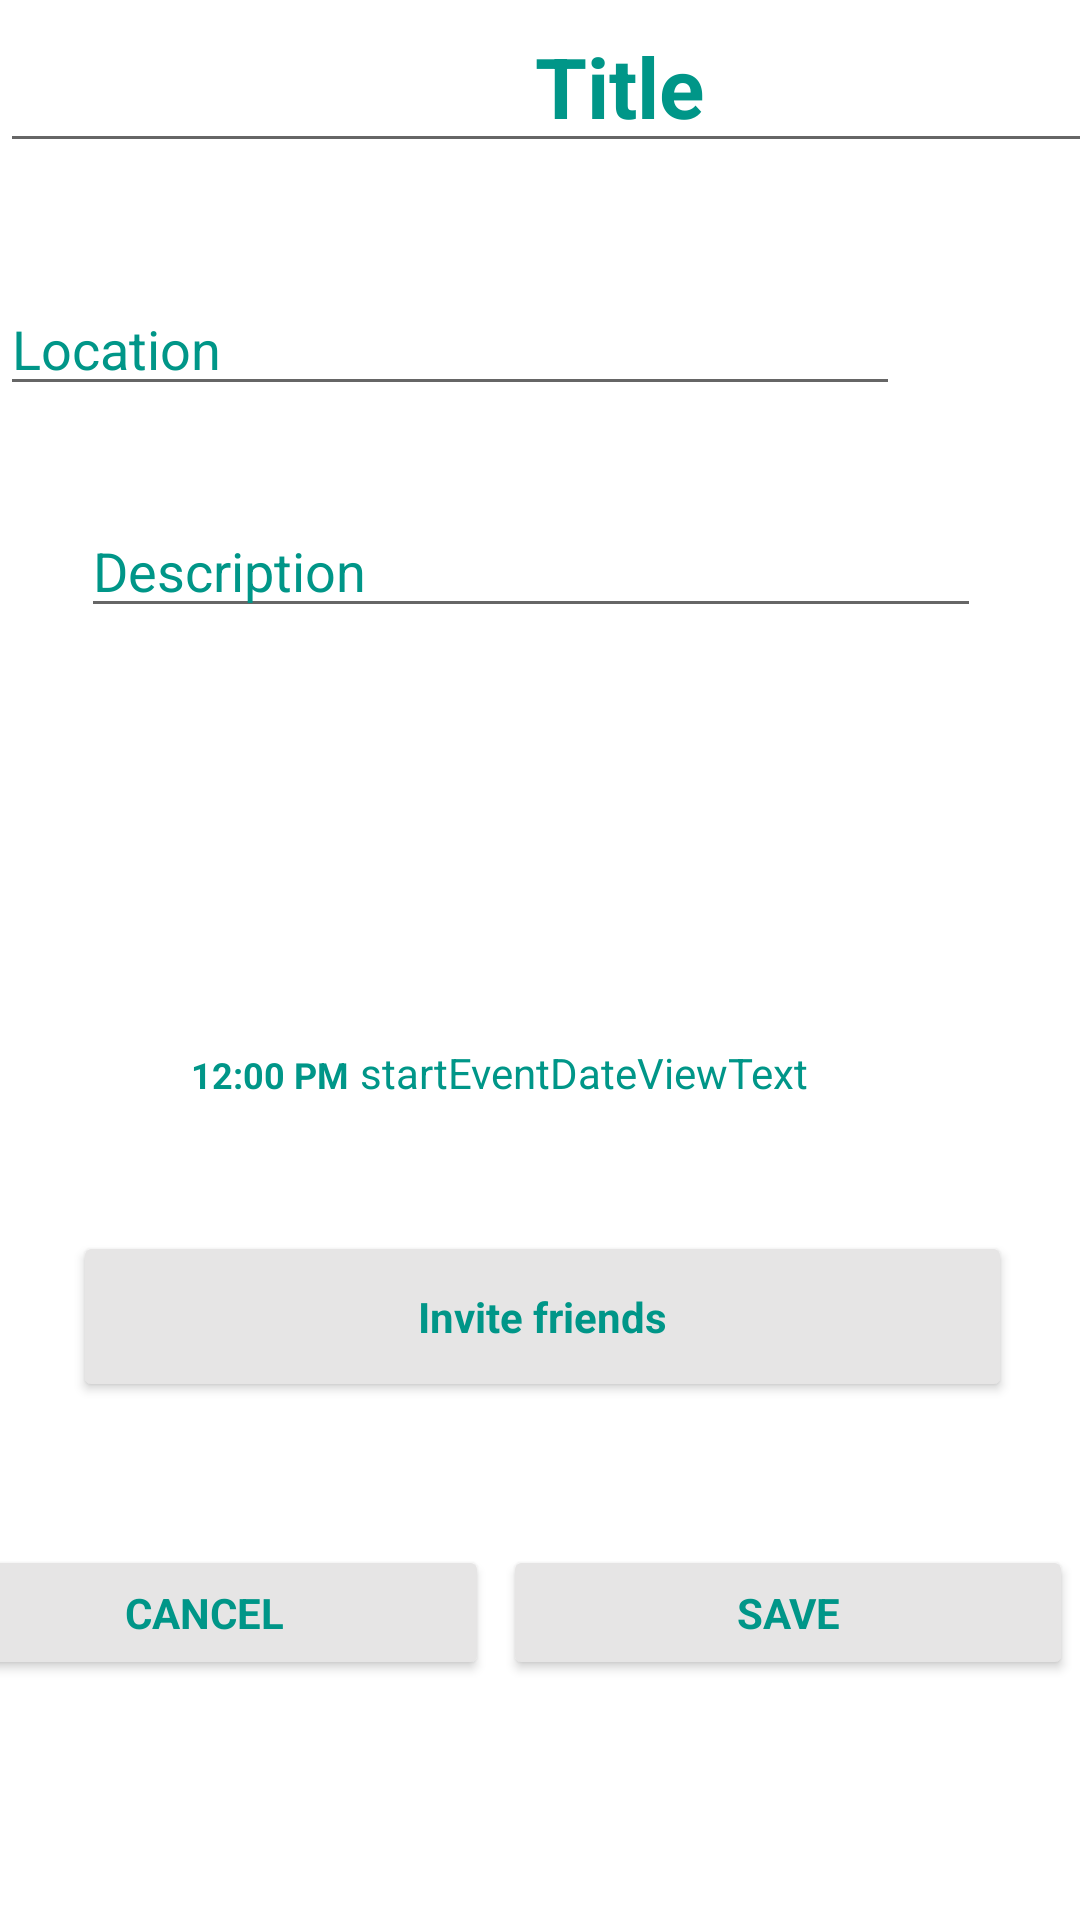

Layout XML and referenced resources for this Android screen:
<!-- AndroidManifest.xml: application theme Theme.TimShare -->
<!-- res/layout/activity_edit_event.xml -->
<?xml version="1.0" encoding="utf-8"?>
<androidx.constraintlayout.widget.ConstraintLayout xmlns:android="http://schemas.android.com/apk/res/android"
    xmlns:app="http://schemas.android.com/apk/res-auto"
    xmlns:tools="http://schemas.android.com/tools"
    android:layout_width="match_parent"
    android:layout_height="match_parent"
    tools:context=".EventActivity">

    <Button
        android:id="@+id/inviteFriendButton"
        android:layout_width="313dp"
        android:layout_height="57dp"
        android:backgroundTint="#E6E5E5"
        android:lineSpacingExtra="10sp"
        android:text="Invite friends"
        android:textAppearance="@style/TextAppearance.AppCompat.Medium"
        android:textColor="#009688"
        android:textSize="14sp"
        android:textStyle="bold"
        android:visibility="visible"
        app:iconTint="#2D2F31"
        app:layout_constraintBottom_toTopOf="@+id/saveButton"
        app:layout_constraintEnd_toEndOf="parent"
        app:layout_constraintHorizontal_bias="0.515"
        app:layout_constraintStart_toStartOf="parent"
        app:layout_constraintTop_toBottomOf="@+id/endEventDateViewText"
        app:layout_constraintVertical_bias="0.513" />

    <EditText
        android:id="@+id/editTextTDescription1"
        android:layout_width="300dp"
        android:layout_height="wrap_content"
        android:layout_marginStart="60dp"
        android:layout_marginTop="168dp"
        android:layout_marginEnd="60dp"
        android:ems="10"
        android:inputType="textPersonName"
        android:text="Description"
        android:textColor="#009688"
        android:textSize="18dp"
        app:layout_constraintEnd_toEndOf="parent"
        app:layout_constraintHorizontal_bias="0.555"
        app:layout_constraintStart_toStartOf="parent"
        app:layout_constraintTop_toTopOf="parent" />

    <Button
        android:id="@+id/saveButton"
        android:layout_width="190dp"
        android:layout_height="45dp"
        android:layout_marginStart="5dp"
        android:layout_marginEnd="10dp"
        android:layout_marginBottom="80dp"
        android:backgroundTint="#E6E5E5"
        android:lineSpacingExtra="10sp"
        android:text="SAVE"
        android:textAppearance="@style/TextAppearance.AppCompat.Medium"
        android:textColor="#009688"
        android:textSize="14sp"
        android:textStyle="bold"
        android:visibility="visible"
        app:iconTint="#2D2F31"
        app:layout_constraintBottom_toBottomOf="parent"
        app:layout_constraintEnd_toEndOf="parent"
        app:layout_constraintHorizontal_bias="0.0"
        app:layout_constraintStart_toEndOf="@+id/cancleButton"
        app:layout_constraintTop_toBottomOf="@+id/endEventDateViewText"
        app:layout_constraintVertical_bias="1.0" />

    <Button
        android:id="@+id/cancleButton"
        android:layout_width="190dp"
        android:layout_height="45dp"
        android:layout_marginStart="10dp"
        android:layout_marginEnd="205dp"
        android:layout_marginBottom="80dp"
        android:backgroundTint="#E6E5E5"
        android:lineSpacingExtra="10sp"
        android:text="CANCEL"
        android:textAppearance="@style/TextAppearance.AppCompat.Medium"
        android:textColor="#009688"
        android:textSize="14sp"
        android:textStyle="bold"
        android:visibility="visible"
        app:iconTint="#F6FAF7"
        app:layout_constraintBottom_toBottomOf="parent"
        app:layout_constraintEnd_toEndOf="parent"
        app:layout_constraintHorizontal_bias="0.833"
        app:layout_constraintStart_toStartOf="parent"
        app:layout_constraintTop_toBottomOf="@+id/endEventTimeViewText"
        app:layout_constraintVertical_bias="1.0" />

    <TextView
        android:id="@+id/endEventTimeViewText"
        android:layout_width="120dp"
        android:layout_height="35dp"
        android:layout_marginStart="30dp"
        android:layout_marginTop="395dp"
        android:layout_marginBottom="300dp"
        android:text="12:30 PM"
        android:textAlignment="center"
        android:textColor="#009688"
        android:textSize="12sp"
        android:textStyle="bold"
        app:layout_constraintBottom_toBottomOf="parent"
        app:layout_constraintStart_toStartOf="parent"
        app:layout_constraintTop_toTopOf="parent"
        app:layout_constraintVertical_bias="0.0" />

    <TextView
        android:id="@+id/startEventDateViewText"
        android:layout_width="200dp"
        android:layout_height="35dp"
        android:layout_marginTop="348dp"
        android:layout_marginEnd="40dp"
        android:rotationX="0"
        android:text="startEventDateViewText"
        android:textColor="#009688"
        app:layout_constraintEnd_toEndOf="parent"
        app:layout_constraintTop_toTopOf="parent" />

    <TextView
        android:id="@+id/endEventDateViewText"
        android:layout_width="200dp"
        android:layout_height="35dp"
        android:layout_marginTop="395dp"
        android:layout_marginEnd="40dp"
        android:layout_marginBottom="300dp"
        android:text="endEventDateViewText"
        android:textColor="#009688"
        app:layout_constraintBottom_toBottomOf="parent"
        app:layout_constraintEnd_toEndOf="parent"
        app:layout_constraintTop_toTopOf="parent"
        app:layout_constraintVertical_bias="0.0" />

    <EditText
        android:id="@+id/EditTextTitle1"
        android:layout_width="413dp"
        android:layout_height="wrap_content"
        android:ems="10"
        android:inputType="textPersonName"
        android:text="Title"
        android:textStyle="bold"
        android:textSize="28dp"
        android:textAlignment="center"
        android:textColor="#009688"
        app:layout_constraintEnd_toEndOf="parent"
        app:layout_constraintHorizontal_bias="0.0"
        app:layout_constraintStart_toStartOf="parent"
        app:layout_constraintTop_toTopOf="parent" />

    <TextView
        android:id="@+id/startEventTimeViewText"
        android:layout_width="120dp"
        android:layout_height="35dp"
        android:layout_marginStart="30dp"
        android:layout_marginTop="350dp"
        android:layout_marginBottom="10dp"
        android:text="12:00 PM"
        android:textAlignment="center"
        android:textColor="#009688"
        android:textSize="12sp"
        android:textStyle="bold"
        app:layout_constraintBottom_toTopOf="@+id/endEventTimeViewText"
        app:layout_constraintStart_toStartOf="parent"
        app:layout_constraintTop_toTopOf="parent" />

    <EditText
        android:id="@+id/EditTextTLocation1"
        android:layout_width="300dp"
        android:layout_height="wrap_content"
        android:layout_marginStart="60dp"
        android:layout_marginTop="20dp"
        android:layout_marginEnd="60dp"
        android:layout_marginBottom="10dp"
        android:ems="10"
        android:inputType="textPersonName"
        android:text="Location"
        android:textColor="#009688"
        android:textSize="18dp"
        app:layout_constraintBottom_toTopOf="@+id/editTextTDescription1"
        app:layout_constraintEnd_toEndOf="parent"
        app:layout_constraintHorizontal_bias="1.0"
        app:layout_constraintStart_toStartOf="parent"
        app:layout_constraintTop_toBottomOf="@+id/EditTextTitle1"
        app:layout_constraintVertical_bias="0.466" />

</androidx.constraintlayout.widget.ConstraintLayout>
<!-- resources referenced by this layout -->
<resources>
  <style name="Theme.TimShare" parent="Theme.MaterialComponents.DayNight.DarkActionBar">
          
          <item name="colorPrimary">@color/purple_500</item>
          <item name="colorPrimaryVariant">@color/purple_700</item>
          <item name="colorOnPrimary">@color/white</item>
          
          <item name="colorSecondary">@color/teal_200</item>
          <item name="colorSecondaryVariant">@color/teal_700</item>
          <item name="colorOnSecondary">@color/black</item>
          
          <item name="android:statusBarColor" tools:targetApi="l">?attr/colorPrimaryVariant</item>
          
      </style>
  <color name="purple_500">#FF6200EE</color>
  <color name="purple_700">#FF3700B3</color>
  <color name="white">#FFFFFFFF</color>
  <color name="teal_200">#FF03DAC5</color>
  <color name="teal_700">#FF018786</color>
  <color name="black">#FF000000</color>
</resources>
